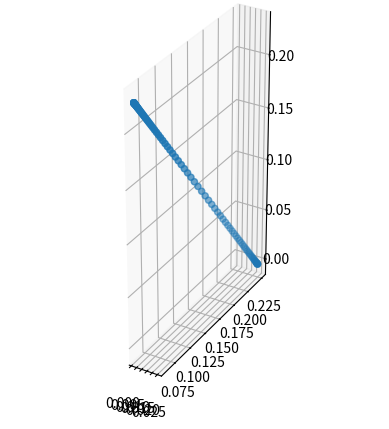

Source code (Python):
import numpy as np
import matplotlib.pyplot as plt
import typing

def squared_velocity_path(lamda, lamda_max, pos_delta):
    c = pos_delta*3/(2*(lamda_max/2)**3)
    if lamda <= lamda_max/2:
        return c*lamda**2
    else:
        return c*(lamda-lamda_max)**2

def plt_sphere(ax, c, r):
    # draw sphere
    u, v = np.mgrid[0:2*np.pi:50j, 0:np.pi:50j]
    x = r*np.cos(u)*np.sin(v)
    y = r*np.sin(u)*np.sin(v)
    z = r*np.cos(v)

    ax.plot_surface(x+c[0], y+c[1], z+c[2], color=np.random.choice(['g','b']), alpha=0.5*np.random.random()+0.5)

class obstacle:
    __Origin: np.ndarray
    __Radius: float
    __RepulsiveFactor: float
    __BufferSize: float
    def __init__(
        self,
        _aOrigin: np.ndarray,
        _aRadius: float,
        _aRepulsiveFactor: float = 0.1,
        _aBufferSize: float = 0.05
    ):
        self.__Origin = _aOrigin
        self.__Radius = _aRadius
        self.__RepulsiveFactor = _aRepulsiveFactor
        self.__BufferSize = _aBufferSize
    
    def get_repulsive_force( self, _aLoc ):
        dist_to_obstacle = np.linalg.norm( self.__Origin - _aLoc ) - self.__Radius
        if dist_to_obstacle < 0:
            raise Exception()
        
        if dist_to_obstacle > self.__BufferSize:
            return np.zeros( (3,) )

        return (
            self.__RepulsiveFactor *
            ( 1 / dist_to_obstacle - 1 / self.__BufferSize ) *
            ( _aLoc - self.__Origin ) / dist_to_obstacle
        )
    def plot( self, ax ):
        plt_sphere( ax, self.__Origin, self.__Radius )

def generate_path (
    _aOrigin: np.ndarray,
    _aDestination: np.ndarray,
    _aObstacles: typing.List[ obstacle ],
    _aNumSteps: int,
    _aAttractiveForce: float = 0.1,
    _aAlpha: float = 0.1,
    _aEpsilonError: float = 1e-4
):
    GradientPath = [ _aOrigin ]
    while np.linalg.norm( GradientPath[-1] - _aDestination ) >= _aEpsilonError:
        Force = -_aAttractiveForce * ( GradientPath[-1] - _aDestination )

        for obstacle in _aObstacles:
            r = obstacle.get_repulsive_force( GradientPath[-1] )
            Force += r

        GradientPath.append( GradientPath[-1] + _aAlpha * Force )

    GradientPath = np.array( GradientPath )

    """
#    for i in range( 3 ):
#        plt.plot( GradientPath[:,i] )
#    plt.show()
    ax = plt.axes(projection='3d')
    for o in _aObstacles:
        o.plot( ax )
    ax.scatter3D(
        GradientPath[:,0],
        GradientPath[:,1],
        GradientPath[:,2]
    )
    ax.set_aspect('equal')
    plt.show()
    """

    PathDistance = 0
    for i in range( 1, GradientPath.shape[0] ):
        PathDistance += np.linalg.norm( GradientPath[i-1] - GradientPath[i] )

    RealPath = [ _aOrigin ]

    i = 1
    for j in range(0, _aNumSteps):
        dist_left = squared_velocity_path( j, _aNumSteps, PathDistance )
        curr_loc = RealPath[-1]

        while np.linalg.norm( curr_loc - GradientPath[i] ) < dist_left:
            dist_left -= np.linalg.norm( curr_loc - GradientPath[i] )
            curr_loc = GradientPath[i]
            i += 1
            if i == GradientPath.shape[0]:
                break

        if i == GradientPath.shape[0]:
            RealPath.append( curr_loc )
            break
        else:
            RealPath.append( curr_loc + dist_left * ( GradientPath[i] - curr_loc ) / np.linalg.norm( GradientPath[i] - curr_loc ) )

    RealPath = np.array( RealPath )

    """
    print(RealPath)

    ax = plt.axes(projection='3d')
    for o in _aObstacles:
        o.plot( ax )
    ax.scatter3D(
        RealPath[:,0],
        RealPath[:,1],
        RealPath[:,2]
    )
    ax.set_aspect('equal')
    plt.show()
    """

    return RealPath

#    for i in range( 3 ):
#        plt.plot( RealPath[:,i] )
#    plt.show()

if __name__=="__main__":
    o = ( [
        obstacle( 
        np.array( [0.5,0.5,0.5] ),
        0.9,
        0.1,
        0.5 ),
        obstacle( 
        np.array( [0.3,-0.5,-0.5] ),
        0.9,
        0.1,
        0.5 ),
    ] )
    path = generate_path(
        np.array( [0,0.0648,0.2230] ),
        np.array( [0.027,0.221,0] ),
        [],
        100,
    )
    print(path)
    print(path.shape)

    ax = plt.axes(projection='3d')
#    for obs in o:
#        obs.plot( ax )
    ax.scatter3D(
        path[:,0],
        path[:,1],
        path[:,2]
    )
    ax.set_aspect('equal')
    plt.show()
